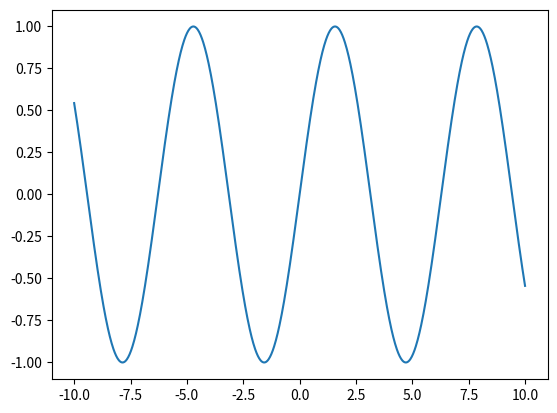

Write Python code to recreate this figure.

import numpy as np
import matplotlib.pyplot as plt # pltとしてインポートされるのが慣例です。
X = np.linspace(-10, 10, 1000)   # 1000個がない場合は50個
y = np.sin(X) # サインの値を計算する
plt.plot(X, y) # これでプロットをする。plotで点と点同⼠をなめらかにつなぐ
plt.show() # グラフの表⽰
